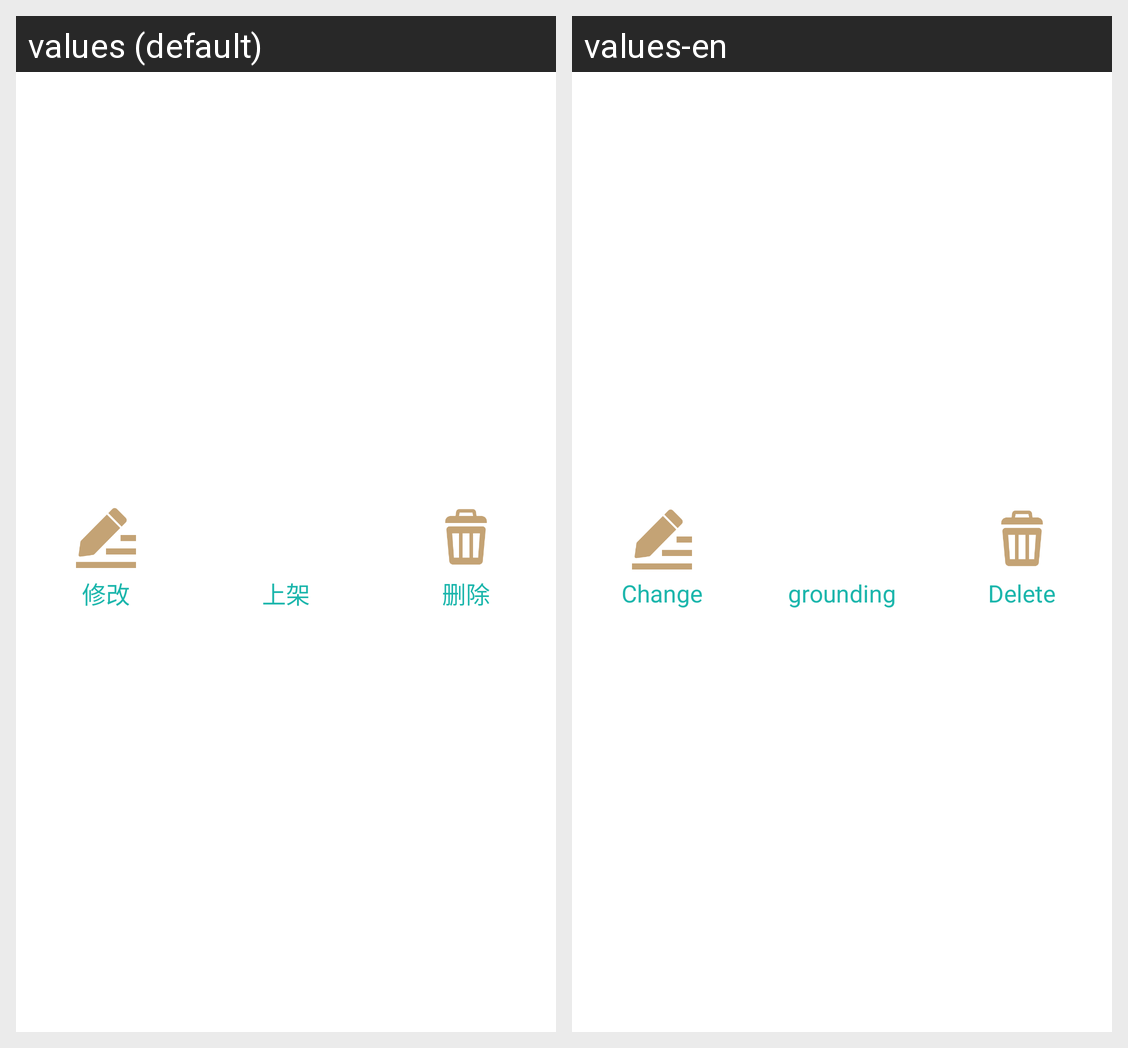

Locale-by-locale string values for the Android screen shown in this grid:
Android screen res/layout/dialog_fragment_ads.xml rendered under 2 locales, left to right: values (default), values-en. Device: Nexus 5 (rendered at 1080×1920; each locale shown at half size, 540×960, under a caption strip naming it); theme AppThemeDay.
Strings drawn on this screen, with the default value and each locale's value (text and hints the layout hard-codes, and strings that could not be matched under every locale, appear in the picture but are not listed):

text_change
  values: 修改
  values-en: Change

to_grounding
  values: 上架
  values-en: grounding

delete
  values: 删除
  values-en: Delete
